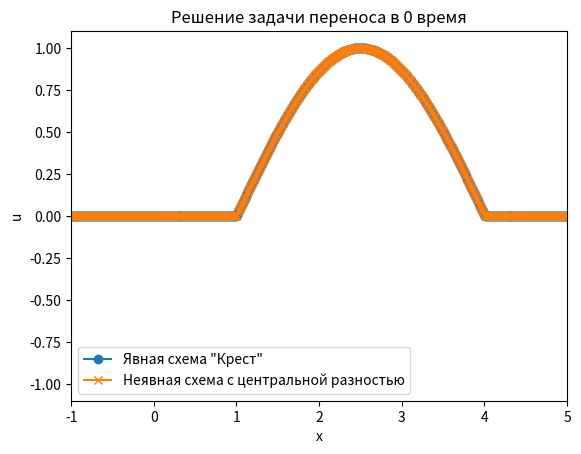

Python code for this plot:
import numpy as np
import matplotlib.pyplot as plt
from scipy.linalg import solve_banded
from matplotlib.animation import FuncAnimation

# Параметры сетки и уравнения
L = 5.0  # длина отрезка
T = 1.0  # общее время
nx = 500  # число шагов по пространству
nt = 500  # число шагов по времени
dx = L / nx
dt = T / nt
a = 1.0

# Функция для начального условия
def initial_condition(x):
    return np.piecewise(x, [x < 1, (1 <= x) & (x < 4), x >= 4],
                        [0, lambda x: np.sin(np.pi * (x - 1) / 3), 0])

c = 1
def f(u):
    return c * u
    # return u ** 2 / 2 

# Инициализация сетки
x = np.linspace(-1, L, nx)
u0 = initial_condition(x)

# Явная схема "Крест"
def cross_scheme(u, a, dx, dt, nx):
    u_new = np.copy(u)
    for i in range(1, nx - 1):
        u_new[i] = u[i] - a * dt / (2 * dx) * (f(u[i+1]) - f(u[i-1]))
    return u_new

# Неявная схема с центральной разностью
def implicit_scheme(u, a, dx, dt):
    nx = len(u)
    A = np.zeros((3, nx))
    A[0, 1:] = -dt * a / (2 * dx)  # верхняя диагональ
    A[1, :] = 1                # главная диагональ
    A[2, :-1] = dt * a / (2 * dx)  # нижняя диагональ
    b = np.copy(f(u))
    return solve_banded((1, 1), A, b)

# Расчеты
u_cross = np.zeros((nt, nx))
u_implicit = np.zeros((nt, nx))
u_cross[0, :] = u0
u_implicit[0, :] = u0

for n in range(1, nt):
    u_cross[n, :] = cross_scheme(u_cross[n-1, :], a, dx, dt, nx)
    u_implicit[n, :] = implicit_scheme(u_implicit[n-1, :], a, dx, dt)

# Визуализация на последнем временном слое
# plt.figure(figsize=(12, 6))
# plt.plot(x, u_cross[-1, :], 'o-', label='Явная схема "Крест"')
# plt.plot(x, u_implicit[-1, :], 'x-', label='Неявная схема с центральной разностью')
# plt.title('Решение задачи переноса на последнем временном слое')
# plt.xlabel('x')
# plt.ylabel('u')
# plt.legend()
# plt.show()

fig, ax = plt.subplots()
line1, = ax.plot(x, u_cross[0, :], 'o-', label='Явная схема "Крест"')
line2, = ax.plot(x, u_implicit[0, :], 'x-', label='Неявная схема с центральной разностью')
ax.set_xlim(x[0], x[-1])
ax.set_ylim(-1.1, 1.1)
ax.set_xlabel('x')
ax.set_ylabel('u')
ax.set_title('Решение задачи переноса в 0 время')
ax.legend()

# Функция анимации
def animate(i):
    line1.set_ydata(u_cross[i, :])
    line2.set_ydata(u_implicit[i, :])
    ax.set_title(f'Решение задачи переноса в {i} время')
    return line1, line2

# Создание анимации
ani = FuncAnimation(fig, animate, frames=nt, interval=50, blit=True)

# Показать анимацию
plt.show()